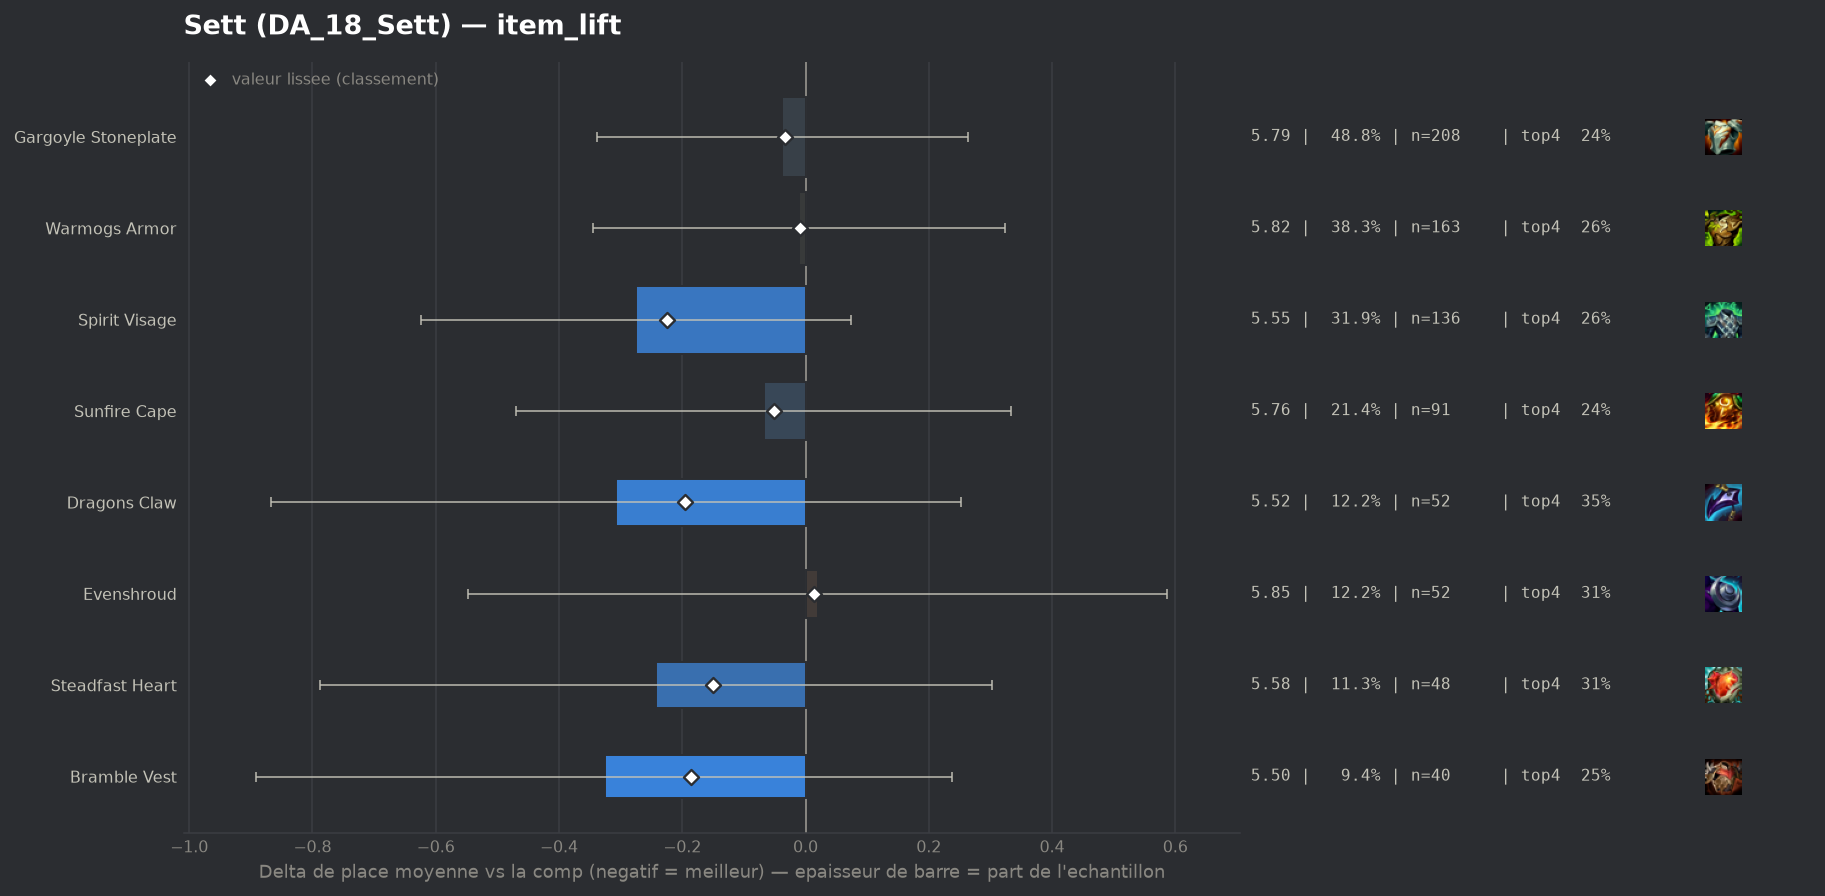

Values plotted in this chart, from the file beside it:
group, label, n, share, avg_place, shrunk_avg, score, d_avg, d_avg_pess, impact, d_top4, win, top2, top4, sd, z, p, significant
populaire, Spirit Visage, 136, 0.3192, 5.551, 5.601, -0.225, -0.275, 0.0, 0.0719, 0.0206, 0.0074, 0.0882, 0.2647, 1.798, -1.54, 0.123, False
populaire, Dragons Claw, 52, 0.1221, 5.519, 5.632, -0.195, -0.307, 0.0, 0.0238, 0.102, 0.0192, 0.0962, 0.3462, 1.956, -1.08, 0.2823, False
populaire, Bramble Vest, 40, 0.0939, 5.5, 5.64, -0.186, -0.326, 0.0, 0.0175, 0.0059, 0.025, 0.05, 0.25, 1.732, -1.13, 0.2573, False
populaire, Steadfast Heart, 48, 0.1127, 5.583, 5.677, -0.15, -0.243, 0.0, 0.0168, 0.0684, 0.0, 0.0625, 0.3125, 1.824, -0.87, 0.3821, False
populaire, Sunfire Cape, 91, 0.2136, 5.758, 5.775, -0.051, -0.068, 0.0, 0.0109, -0.0024, 0.011, 0.0549, 0.2418, 1.756, -0.33, 0.7395, False
populaire, Gargoyle Stoneplate, 208, 0.4883, 5.788, 5.793, -0.033, -0.038, 0.0, 0.0161, -0.0037, 0.0096, 0.0625, 0.2404, 1.798, -0.25, 0.8052, False
populaire, Warmogs Armor, 163, 0.3826, 5.816, 5.818, -0.009, -0.01, 0.0, 0.0033, 0.0135, 0.0184, 0.0675, 0.2577, 1.858, -0.06, 0.9517, False
populaire, Evenshroud, 52, 0.1221, 5.846, 5.839, 0.013, 0.02, 0.0, -0.0015, 0.0636, 0.0192, 0.0577, 0.3077, 1.984, 0.07, 0.9453, False
